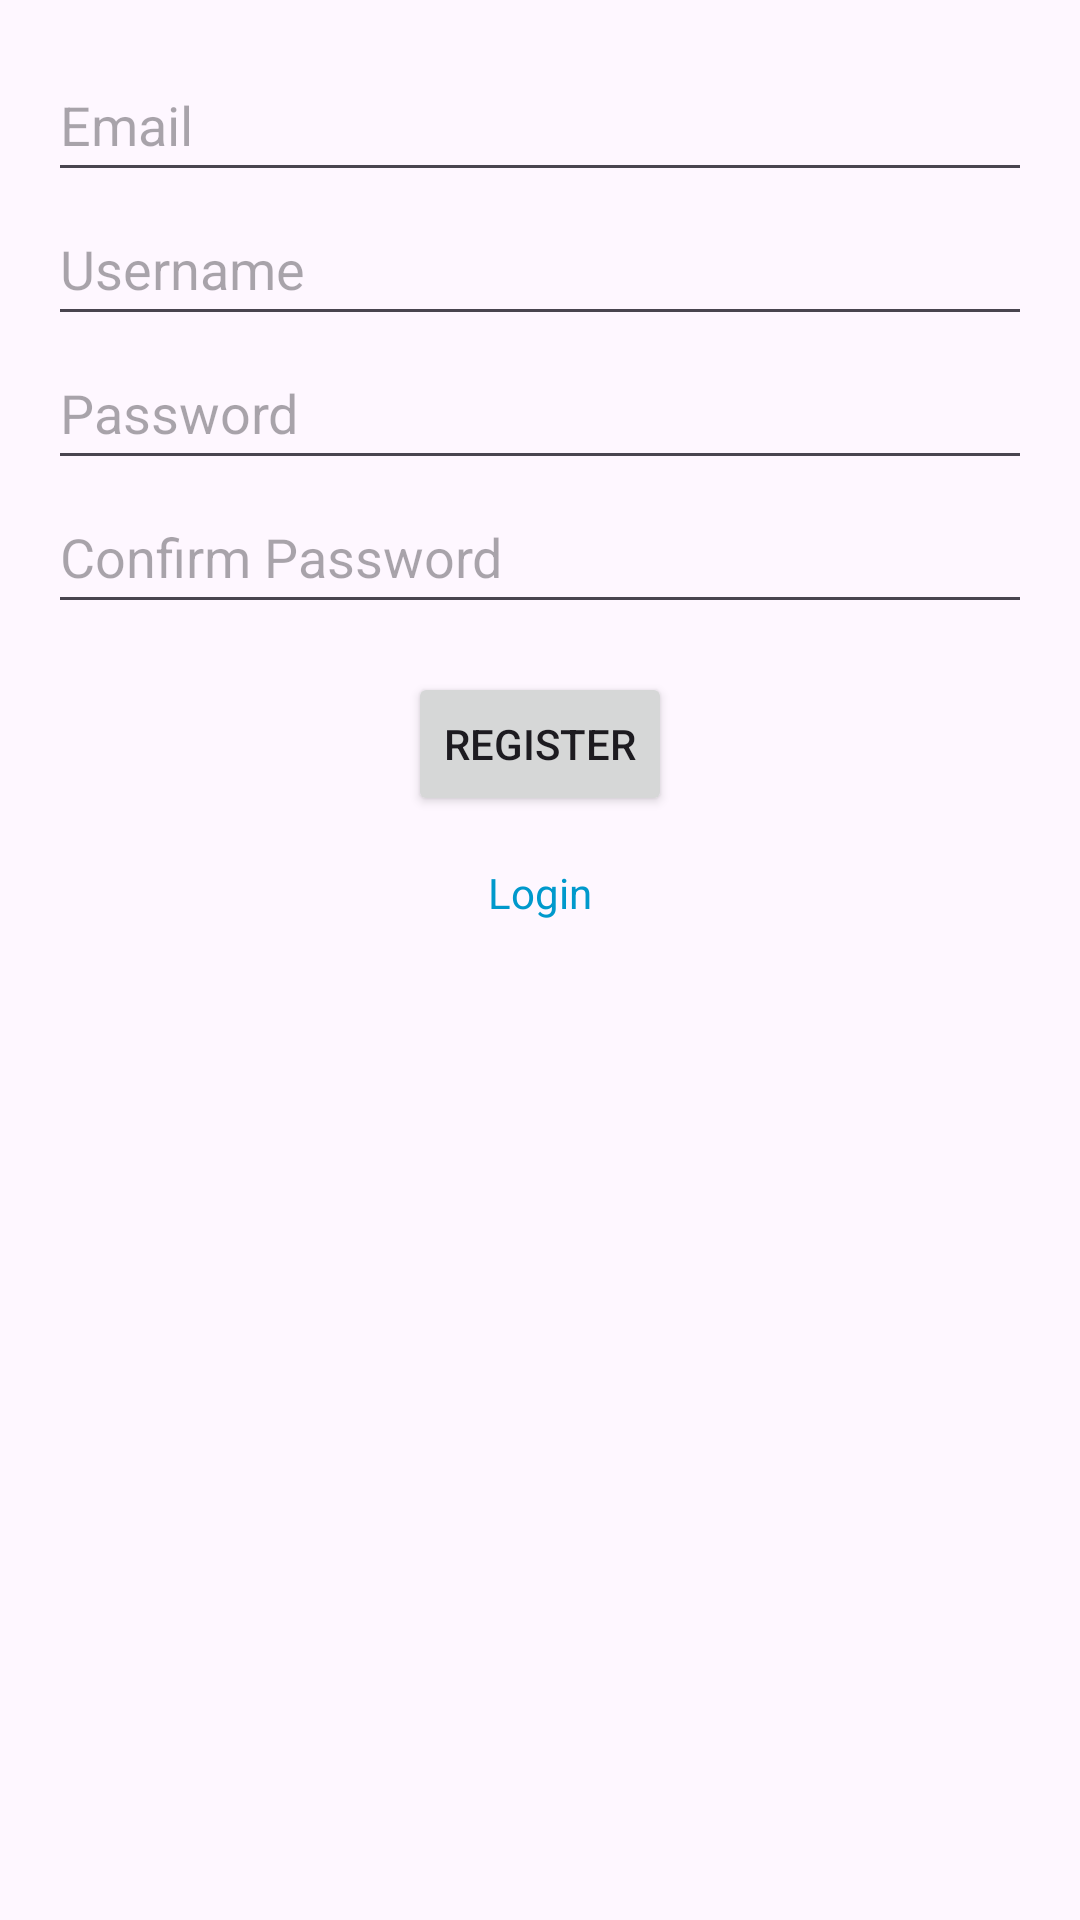

Layout XML and referenced resources for this Android screen:
<!-- AndroidManifest.xml: application theme Theme.Insurance_discounts -->
<!-- res/layout/activity_register.xml -->
<?xml version="1.0" encoding="utf-8"?>
<RelativeLayout xmlns:android="http://schemas.android.com/apk/res/android"
    xmlns:tools="http://schemas.android.com/tools"
    android:layout_width="match_parent"
    android:layout_height="match_parent"
    android:padding="16dp"
    tools:context=".RegisterActivity">

    <EditText
        android:id="@+id/emailEditText"
        android:layout_width="match_parent"
        android:layout_height="wrap_content"
        android:hint="Email"
        android:inputType="textEmailAddress"
        android:minHeight="48dp" />

    <EditText
        android:id="@+id/userNameEditText"
        android:layout_width="match_parent"
        android:layout_height="wrap_content"
        android:layout_below="@id/emailEditText"
        android:hint="Username"
        android:minHeight="48dp" />

    <EditText
        android:id="@+id/passwordEditText"
        android:layout_width="match_parent"
        android:layout_height="wrap_content"
        android:layout_below="@id/userNameEditText"
        android:hint="Password"
        android:inputType="textPassword"
        android:minHeight="48dp" />

    <EditText
        android:id="@+id/confirmPasswordEditText"
        android:layout_width="match_parent"
        android:layout_height="wrap_content"
        android:layout_below="@id/passwordEditText"
        android:hint="Confirm Password"
        android:inputType="textPassword"
        android:minHeight="48dp" />

    <Button
        android:id="@+id/registerButton"
        android:layout_width="wrap_content"
        android:layout_height="wrap_content"
        android:layout_below="@id/confirmPasswordEditText"
        android:layout_centerHorizontal="true"
        android:layout_marginTop="16dp"
        android:text="Register" />

    <TextView
        android:id="@+id/loginLinkTextView"
        android:layout_width="wrap_content"
        android:layout_height="wrap_content"
        android:layout_below="@id/registerButton"
        android:layout_centerHorizontal="true"
        android:layout_marginTop="16dp"
        android:text="Login"
        android:textColor="@android:color/holo_blue_dark" />

</RelativeLayout>
<!-- resources referenced by this layout -->
<resources>
  <style name="Theme.Insurance_discounts" parent="Base.Theme.Insurance_discounts" />
  <style name="Base.Theme.Insurance_discounts" parent="Theme.Material3.DayNight.NoActionBar">
          
          <item name="colorPrimary">@color/lavender</item>
          <item name="colorPrimaryVariant">@color/lavender</item>
          <item name="colorOnPrimary">@color/white</item>
          
          <item name="colorSecondary">@color/teal_200</item>
          <item name="colorSecondaryVariant">@color/teal_700</item>
          <item name="colorOnSecondary">@color/black</item>
          
          <item name="android:statusBarColor">?attr/colorPrimaryVariant</item>
          
          
      </style>
  <color name="lavender">#FFE6E6FA</color>
  <color name="white">#FFFFFFFF</color>
  <color name="teal_200">#FF03DAC5</color>
  <color name="teal_700">#FF018786</color>
  <color name="black">#FF000000</color>
</resources>
